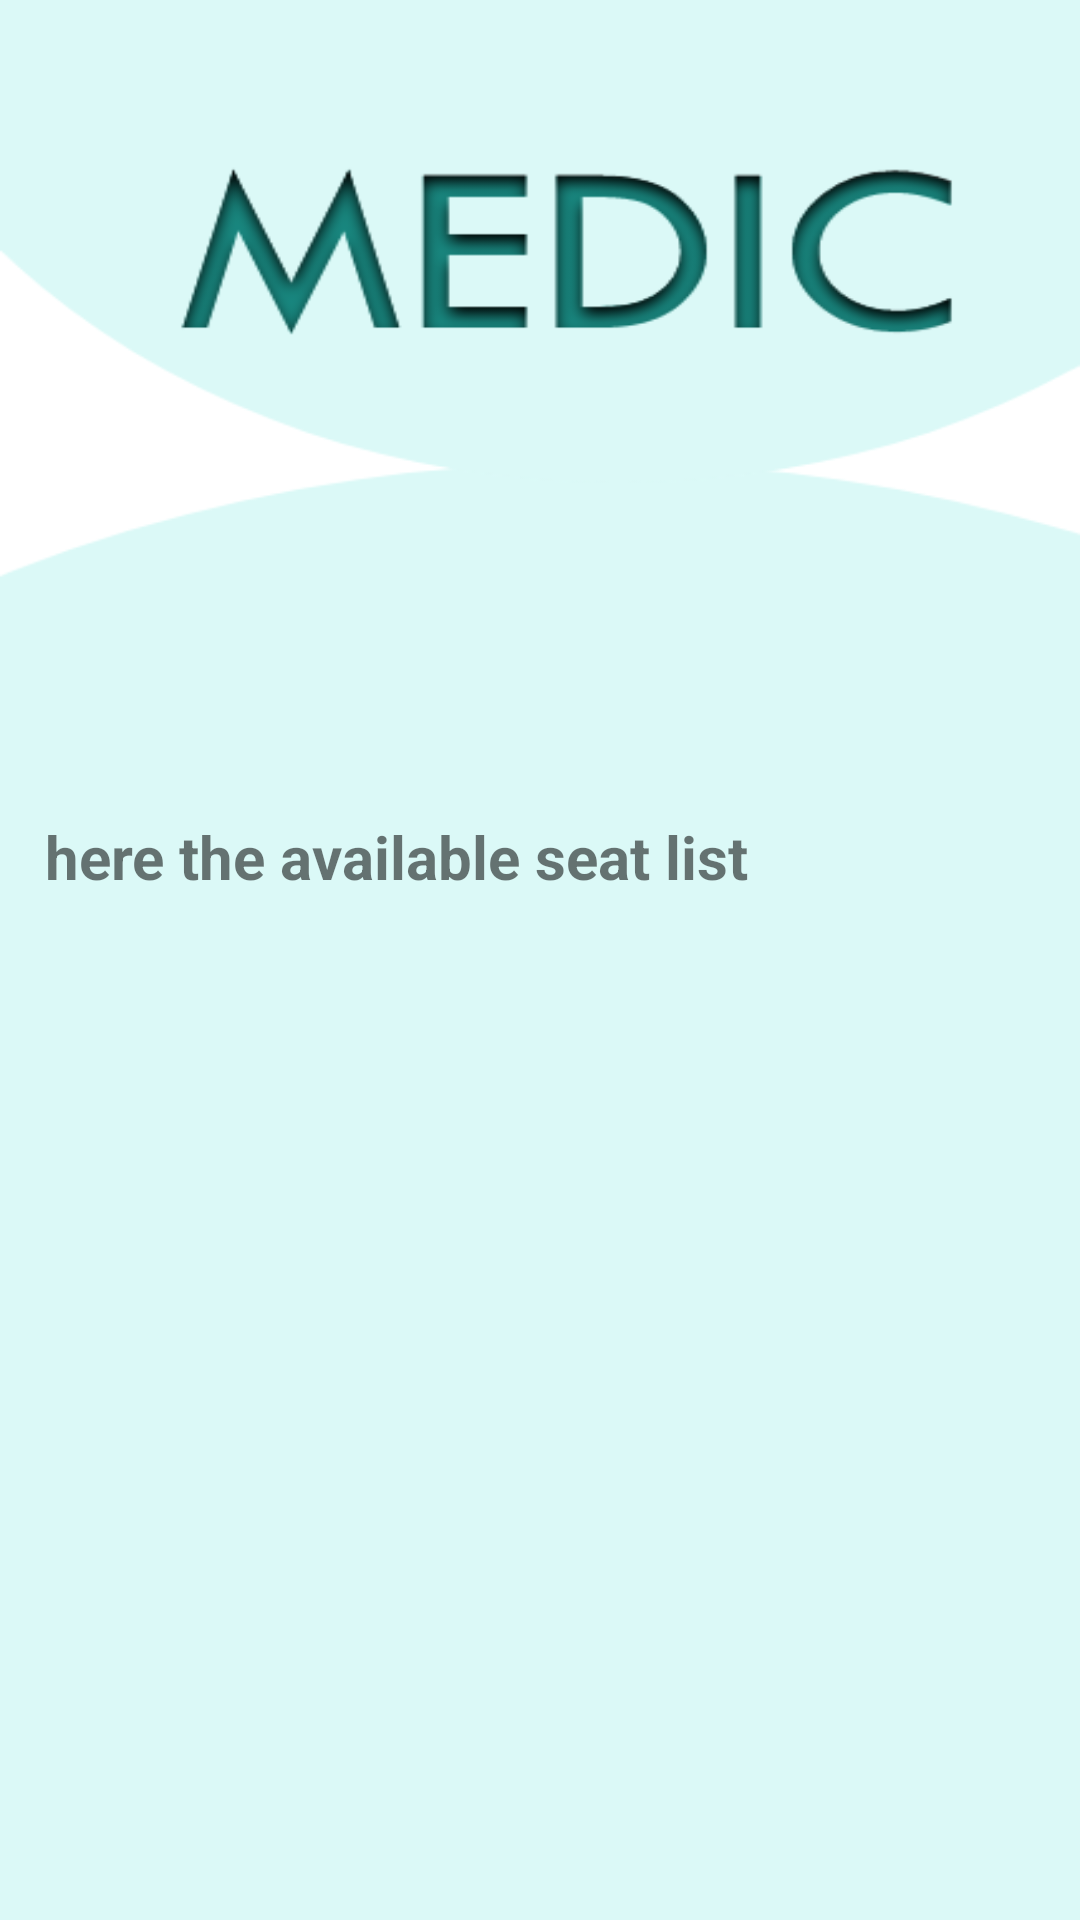

Here is an Android app screen rendered from its layout file. Give the layout XML and the strings, colors and styles it references.
<!-- AndroidManifest.xml: application theme Theme.Medic -->
<!-- res/layout/activity_hos_seat.xml -->
<?xml version="1.0" encoding="utf-8"?>
<ScrollView xmlns:android="http://schemas.android.com/apk/res/android"
    xmlns:app="http://schemas.android.com/apk/res-auto"
    xmlns:tools="http://schemas.android.com/tools"
    android:layout_width="match_parent"
    android:layout_height="match_parent"
    android:background="@drawable/pro_u4"
    tools:context=".HosSeatActivity">

    <TextView
        android:layout_width="264dp"
        android:layout_height="51dp"
        android:layout_marginTop="272dp"
        android:text="here the available seat list"
        app:layout_constraintEnd_toEndOf="parent"
        android:gravity="center"
        android:textSize="20dp"
        android:textStyle="bold"
        app:layout_constraintHorizontal_bias="0.496"
        app:layout_constraintStart_toStartOf="parent"
        app:layout_constraintTop_toTopOf="parent" />

</ScrollView>
<!-- resources referenced by this layout -->
<resources>
  <!-- drawable pro_u4: png bitmap (drawable, 31169 bytes) -->
  <style name="Theme.Medic" parent="Theme.AppCompat.DayNight.NoActionBar">
          
          <item name="colorPrimary">@color/purple_500</item>
          <item name="colorPrimaryVariant">@color/purple_700</item>
          <item name="colorOnPrimary">@color/white</item>
          
          <item name="colorSecondary">@color/teal_200</item>
          <item name="colorSecondaryVariant">@color/teal_700</item>
          <item name="colorOnSecondary">@color/black</item>
          
          <item name="android:statusBarColor" tools:targetApi="l">?attr/colorPrimaryVariant</item>
          
      </style>
  <color name="purple_500">#2BCC6F</color>
  <color name="purple_700">#2BCC6F</color>
  <color name="white">#FFFFFFFF</color>
  <color name="teal_200">#FF03DAC5</color>
  <color name="teal_700">#FF018786</color>
  <color name="black">#FF000000</color>
</resources>
